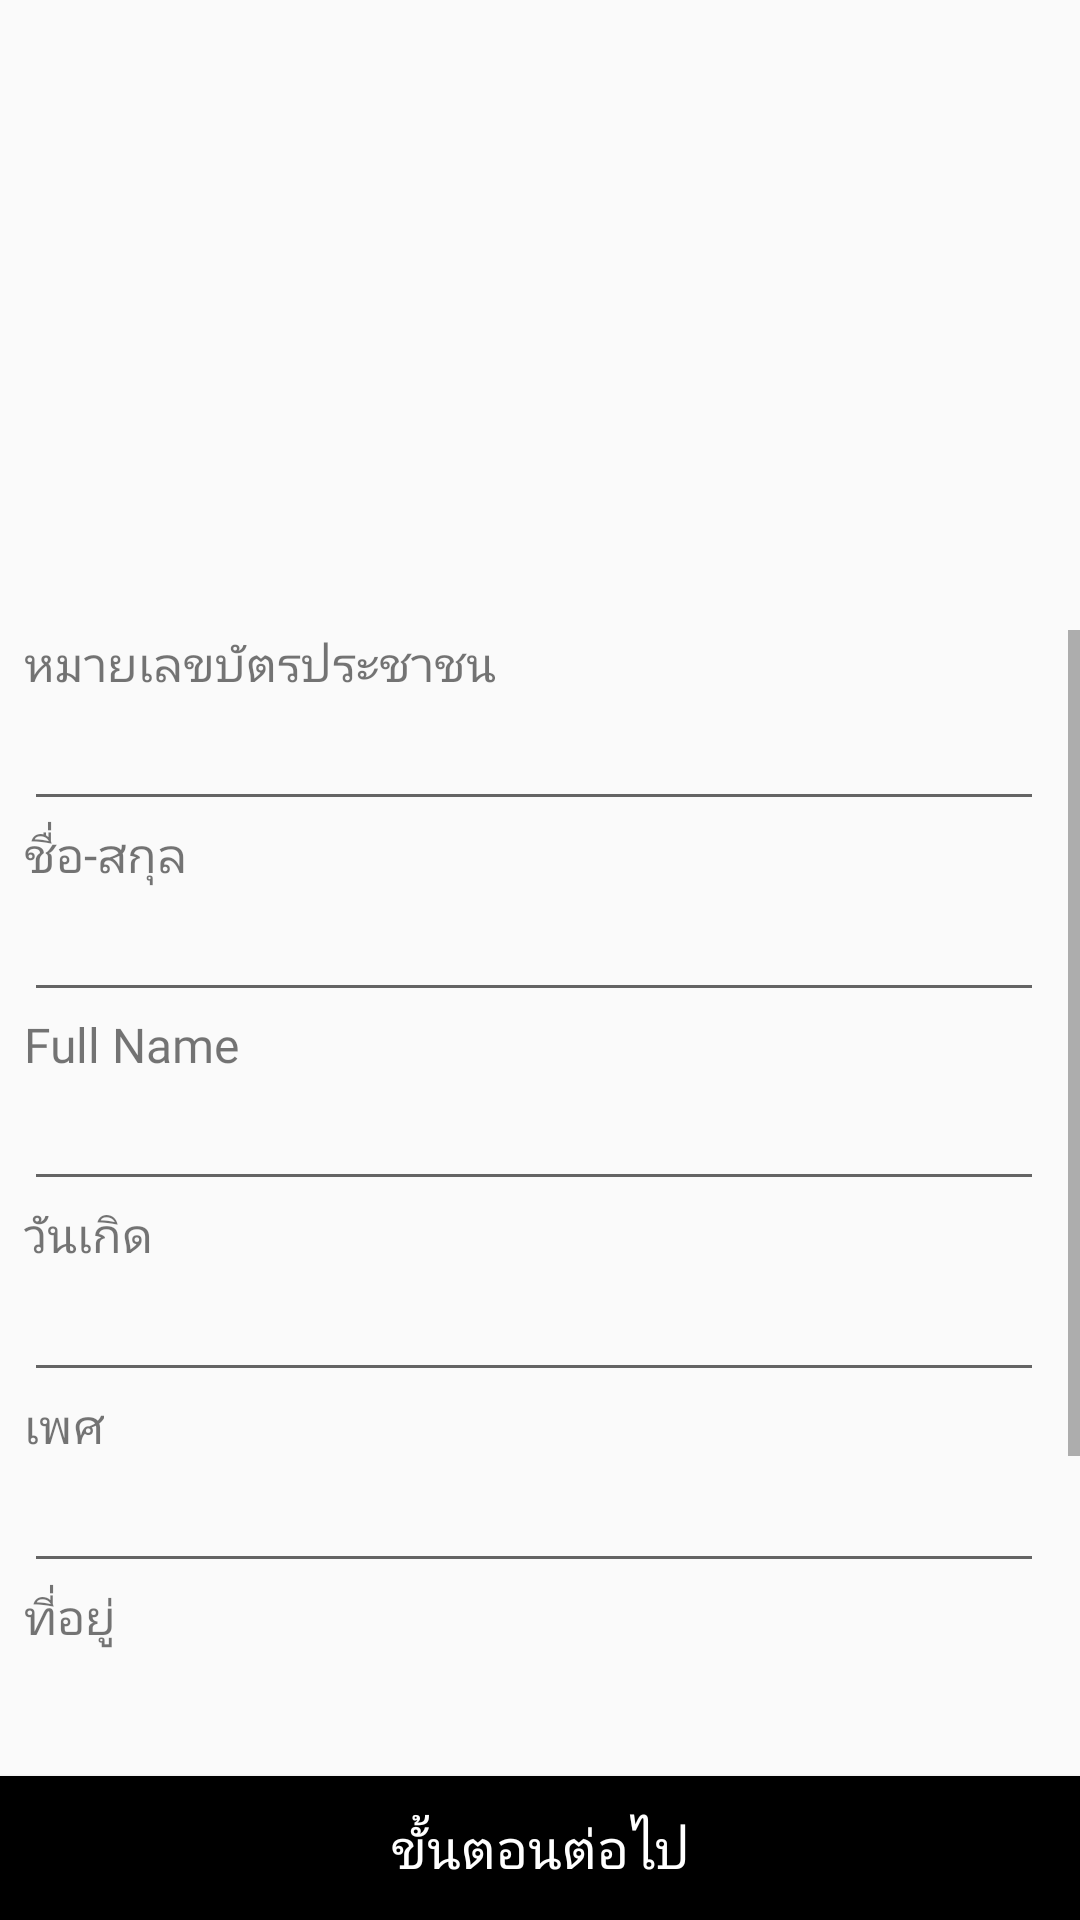

The Android layout XML behind this screen, and the referenced resources:
<!-- AndroidManifest.xml: application theme AppTheme -->
<!-- res/layout/fragment_card_information.xml -->
<?xml version="1.0" encoding="utf-8"?>
<androidx.constraintlayout.widget.ConstraintLayout xmlns:android="http://schemas.android.com/apk/res/android"
    xmlns:app="http://schemas.android.com/apk/res-auto"
    xmlns:tools="http://schemas.android.com/tools"
    android:layout_width="match_parent"
    android:layout_height="match_parent">


    <LinearLayout
        android:id="@+id/linearLayout"
        android:layout_width="match_parent"
        android:layout_height="wrap_content"
        android:layout_marginTop="16dp"
        android:orientation="horizontal"
        app:layout_constraintEnd_toEndOf="parent"
        app:layout_constraintStart_toStartOf="parent"
        app:layout_constraintTop_toBottomOf="@+id/imgPageBar">


        <ImageView
            android:id="@+id/imageFromCard"
            android:layout_width="148dp"
            android:layout_height="178dp"
            android:layout_weight="0.5"
            tools:src="@drawable/ic_credit_card_black_24dp" />
    </LinearLayout>

    <FrameLayout
        android:layout_width="match_parent"
        android:layout_height="0dp"
        app:layout_constraintBottom_toTopOf="@+id/btnNextStep"
        app:layout_constraintTop_toBottomOf="@+id/linearLayout"
        tools:layout_editor_absoluteX="0dp">

        <ScrollView
            android:id="@+id/scrollView"
            android:layout_width="match_parent"
            android:layout_height="match_parent"
            android:layout_marginTop="32dp"
            android:layout_marginBottom="32dp"
            android:scrollbarStyle="outsideInset">

            <LinearLayout
                android:layout_width="match_parent"
                android:layout_height="wrap_content"
                android:layout_marginLeft="8dp"
                android:layout_marginRight="8dp"
                android:orientation="vertical">

                <TextView
                    android:id="@+id/txtCID"
                    android:layout_width="wrap_content"
                    android:layout_height="wrap_content"
                    android:fontFamily="@font/kanit"
                    android:text="หมายเลขบัตรประชาชน"
                    android:textSize="16sp" />
                <EditText
                    android:id="@+id/edCID"
                    android:layout_width="match_parent"
                    android:layout_height="wrap_content"
                    android:ems="10"
                    android:hapticFeedbackEnabled="false"
                    android:inputType="none"
                    android:focusable="false"
                    android:clickable="false"/>

                <TextView
                    android:id="@+id/txtThaiName"
                    android:layout_width="wrap_content"
                    android:layout_height="wrap_content"
                    android:fontFamily="@font/kanit"
                    android:text="ชื่อ-สกุล"
                    android:textSize="16sp" />
                <EditText
                    android:id="@+id/edThaiName"
                    android:layout_width="match_parent"
                    android:layout_height="wrap_content"
                    android:ems="10"
                    android:inputType="none"
                    android:focusable="false"
                    android:clickable="false"/>

                <TextView
                    android:id="@+id/txtEnglishName"
                    android:layout_width="wrap_content"
                    android:layout_height="wrap_content"
                    android:fontFamily="@font/kanit"
                    android:text="Full Name"
                    android:textSize="16sp" />
                <EditText
                    android:id="@+id/edEnglishName"
                    android:layout_width="match_parent"
                    android:layout_height="wrap_content"
                    android:ems="10"
                    android:inputType="none"
                    android:focusable="false"
                    android:clickable="false"/>

                <TextView
                    android:id="@+id/txtBirthDate"
                    android:layout_width="wrap_content"
                    android:layout_height="wrap_content"
                    android:fontFamily="@font/kanit"
                    android:text="วันเกิด"
                    android:textSize="16sp" />
                <EditText
                    android:id="@+id/edBirthDate"
                    android:layout_width="match_parent"
                    android:layout_height="wrap_content"
                    android:ems="10"
                    android:inputType="none"
                    android:focusable="false"
                    android:clickable="false"/>

                <TextView
                    android:id="@+id/txtGender"
                    android:layout_width="wrap_content"
                    android:layout_height="wrap_content"
                    android:fontFamily="@font/kanit"
                    android:text="เพศ"
                    android:textSize="16sp" />
                <EditText
                    android:id="@+id/edGender"
                    android:layout_width="match_parent"
                    android:layout_height="wrap_content"
                    android:ems="10"
                    android:inputType="none"
                    android:focusable="false"
                    android:clickable="false"/>

                <TextView
                    android:id="@+id/txtAddress"
                    android:layout_width="wrap_content"
                    android:layout_height="wrap_content"
                    android:fontFamily="@font/kanit"
                    android:text="ที่อยู่"
                    android:textSize="16sp" />
                <EditText
                    android:id="@+id/edAddress"
                    android:layout_width="match_parent"
                    android:layout_height="wrap_content"
                    android:ems="10"
                    android:inputType="none"
                    android:focusable="false"
                    android:clickable="false"/>
                <TextView
                    android:id="@+id/txtLarser"
                    android:layout_width="wrap_content"
                    android:layout_height="wrap_content"
                    android:fontFamily="@font/kanit"
                    android:text="หมายเลขหลังบัตร"
                    android:textSize="16sp" />

                <EditText
                    android:id="@+id/edLaser"
                    android:layout_width="match_parent"
                    android:layout_height="wrap_content"
                    android:ems="10"
                    android:inputType="none"
                    android:focusable="false"
                    android:clickable="false"/>

            </LinearLayout>
        </ScrollView>

    </FrameLayout>

    <Button
        android:id="@+id/btnNextStep"
        android:layout_width="fill_parent"
        android:layout_height="wrap_content"
        android:background="#000000"
        android:fontFamily="@font/kanit"
        android:text="@string/next_step"
        android:textColor="@android:color/white"
        android:textSize="18sp"
        app:layout_constraintBottom_toBottomOf="parent" />

</androidx.constraintlayout.widget.ConstraintLayout>
<!-- resources referenced by this layout -->
<resources>
  <!-- drawable ic_credit_card_black_24dp (drawable) -->
  <vector android:height="24dp" android:tint="#34D0F6"
      android:viewportHeight="24.0" android:viewportWidth="24.0"
      android:width="24dp" xmlns:android="http://schemas.android.com/apk/res/android">
      <path android:fillColor="#FF000000" android:pathData="M20,4L4,4c-1.11,0 -1.99,0.89 -1.99,2L2,18c0,1.11 0.89,2 2,2h16c1.11,0 2,-0.89 2,-2L22,6c0,-1.11 -0.89,-2 -2,-2zM20,18L4,18v-6h16v6zM20,8L4,8L4,6h16v2z"/>
  </vector>
  <string name="next_step">ขั้นตอนต่อไป</string>
  <style name="AppTheme" parent="Theme.AppCompat.Light.NoActionBar">
          
          <item name="colorPrimary">@color/colorAccent</item>
          <item name="colorPrimaryDark">@color/colorAccent2</item>
          <item name="colorAccent">@color/colorAccent</item>
      </style>
  <color name="colorAccent">#234090</color>
  <color name="colorAccent2">#354677</color>
</resources>
